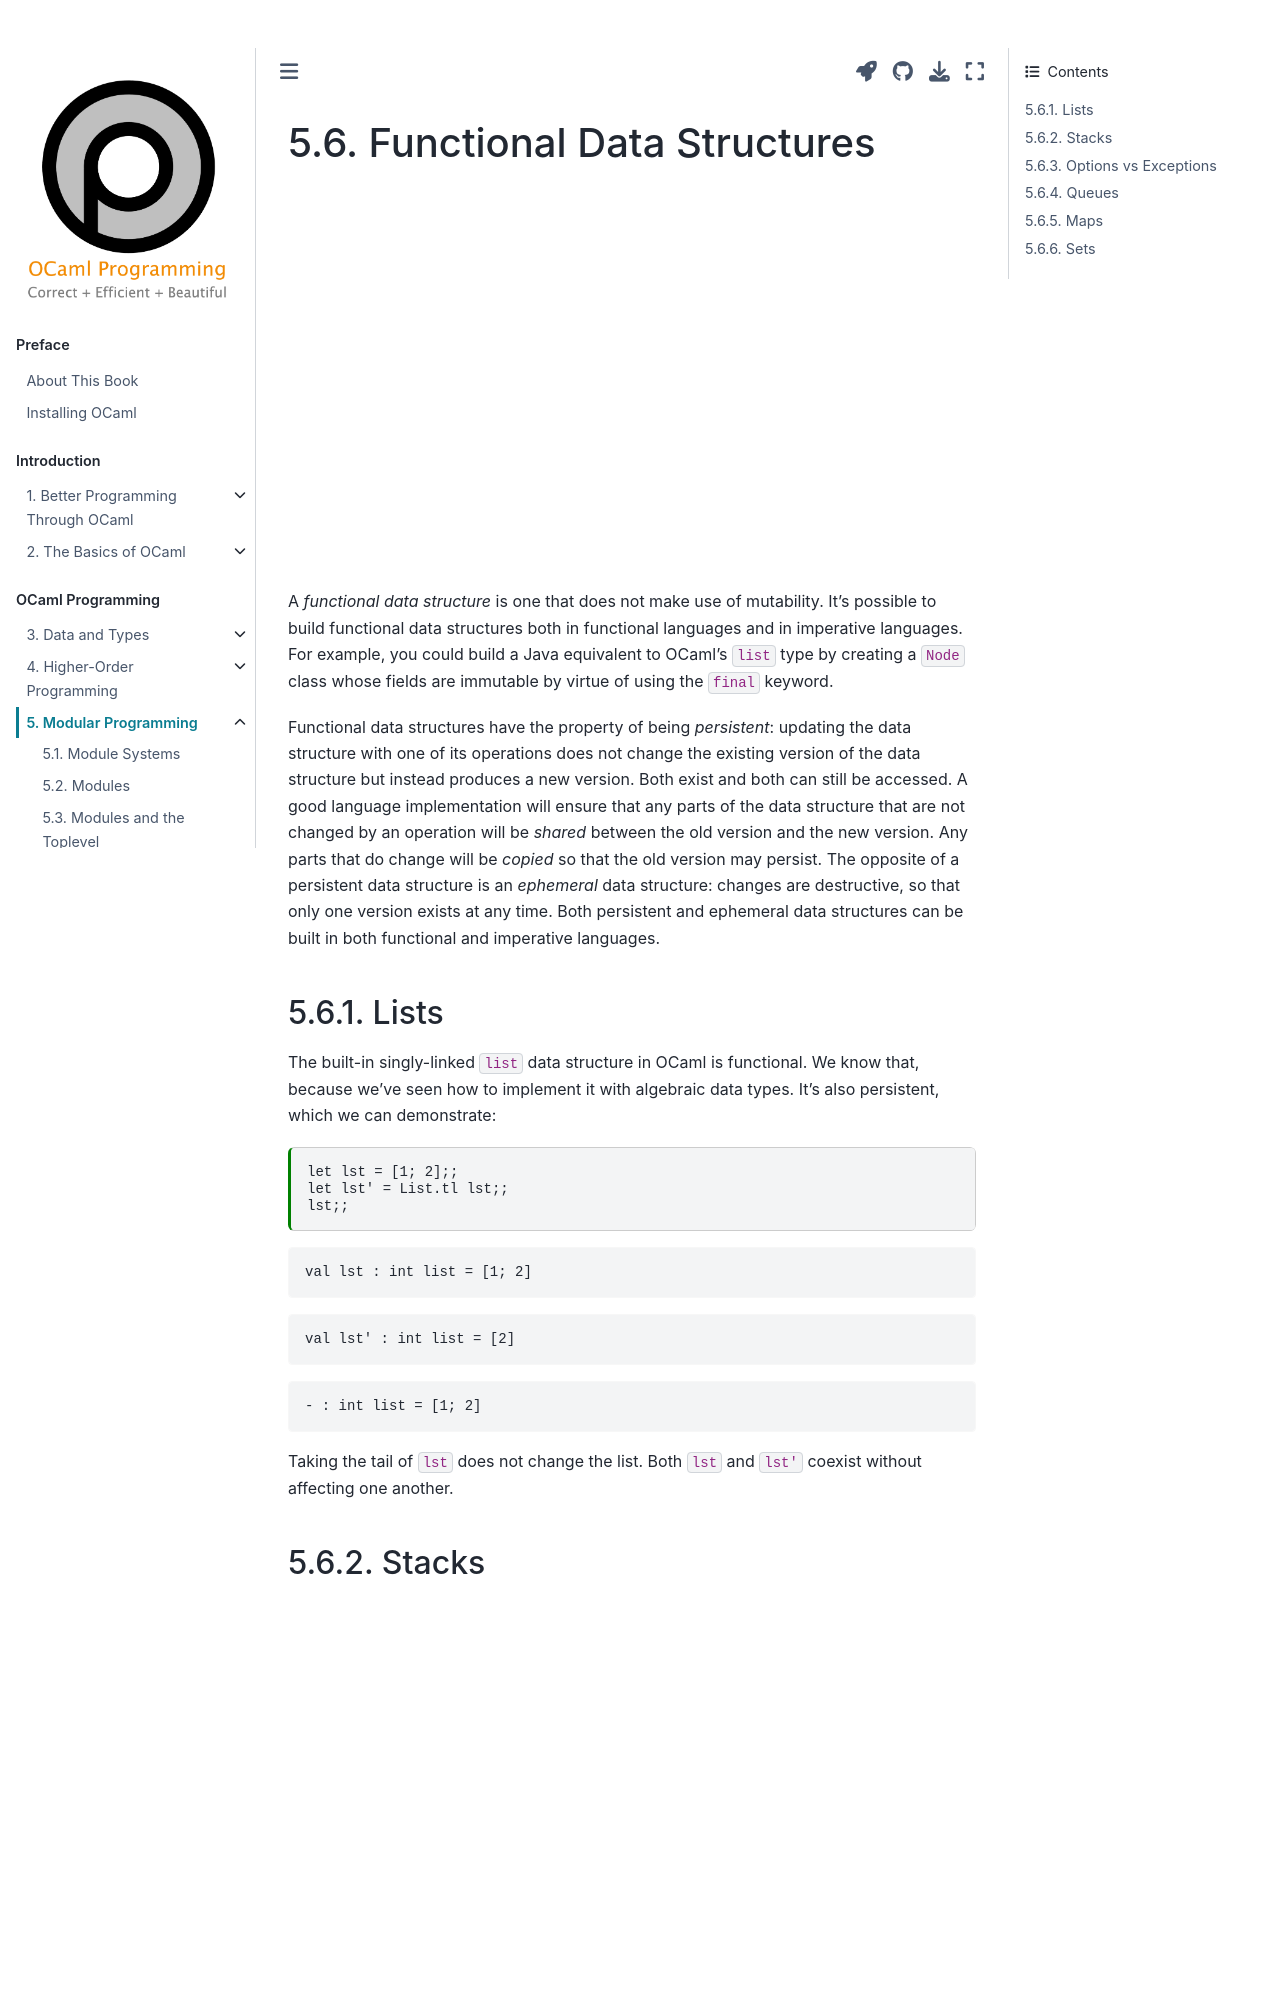

repository: cs3110/textbook · page: chapters/modules/functional_data_structures.html · generator: jekyll

---
jupytext:
  cell_metadata_filter: -all
  formats: md:myst
  text_representation:
    extension: .md
    format_name: myst
    format_version: 0.13
    jupytext_version: 1.10.3
kernelspec:
  display_name: OCaml
  language: OCaml
  name: ocaml-jupyter
---

# Functional Data Structures

{{ video_embed | replace("%%VID%%", "CLeXXZDkkCI")}}

A *functional data structure* is one that does not make use of mutability.
It's possible to build functional data structures both in functional languages
and in imperative languages. For example, you could build
a Java equivalent to OCaml's `list` type by creating a `Node`
class whose fields are immutable by virtue of using
the `final` keyword.

Functional data structures have the property of being *persistent*: updating the
data structure with one of its operations does not change the existing version
of the data structure but instead produces a new version. Both exist and both
can still be accessed. A good language implementation will ensure that any parts
of the data structure that are not changed by an operation will be *shared*
between the old version and the new version. Any parts that do change will be
*copied* so that the old version may persist. The opposite of a persistent data
structure is an *ephemeral* data structure: changes are destructive, so that
only one version exists at any time. Both persistent and ephemeral data
structures can be built in both functional and imperative languages.

## Lists

The built-in singly-linked `list` data structure in OCaml is functional. We know
that, because we've seen how to implement it with algebraic data types. It's
also persistent, which we can demonstrate:

```{code-cell} ocaml
let lst = [1; 2];;
let lst' = List.tl lst;;
lst;;
```

Taking the tail of `lst` does not change the list. Both `lst` and `lst'`
coexist without affecting one another.
